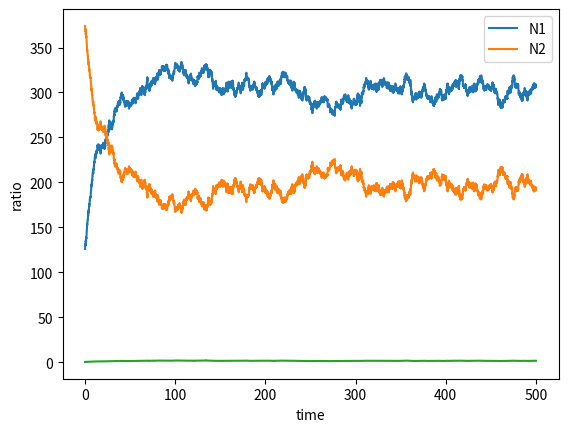

Write Python code to recreate this figure.
import numpy as np
import pandas as pd
import random
import matplotlib.pyplot as plt

# initialize N1, N2 : number of vehicles in region 1 and 2


def get_time_series_N1_N2_ratio_X(N1=125, N2=375, total_time=500):
    # initialize N1, N2 : number of vehicles in region 1 and 2
    # N1, N2 = 125, 375
    lst_N1 = []
    lst_N2 = []
    lst_ratio = []
    lst_time = []
    alpha = 3
    beta = 2
    mu = 30
    time = 0

    while time < total_time:
        time += np.random.exponential(1 / mu)
        Z = alpha / N1 + beta / N2
        X = random.choices([1, 2], [alpha / (alpha + beta), beta / (alpha + beta)])[0]

        if X == 1:
            N1 += 1
        else:
            N2 += 1

        Z = N1 + N2
        Y = random.choices([1, 2], (N1 / Z, N2 / Z))[0]
        # Y = random.choices([1, 2], (0.5, 0.5))[0]
        if Y == 1:
            N1 -= 1
        else:
            N2 -= 1

        lst_N1.append(N1)
        lst_N2.append(N2)
        lst_time.append(time)
        lst_ratio.append(N1 / N2)
    return lst_time, lst_N1, lst_N2, lst_ratio


if __name__ == "__main__":

    lst_time, lst_N1, lst_N2, lst_ratio = get_time_series_N1_N2_ratio_X()

    plt.plot(lst_time, lst_N1, label="N1")
    plt.plot(lst_time, lst_N2, label="N2")
    plt.xlabel("time")
    plt.ylabel("N1 N2")
    plt.legend()
    plt.savefig("N1_N2_model_2x2_const_X.png")
    plt.show()

    plt.plot(lst_time, lst_ratio)
    plt.xlabel("time")
    plt.ylabel("ratio")
    plt.legend()
    plt.savefig("ratio_model_2x2_const_X.png")
    plt.show()
